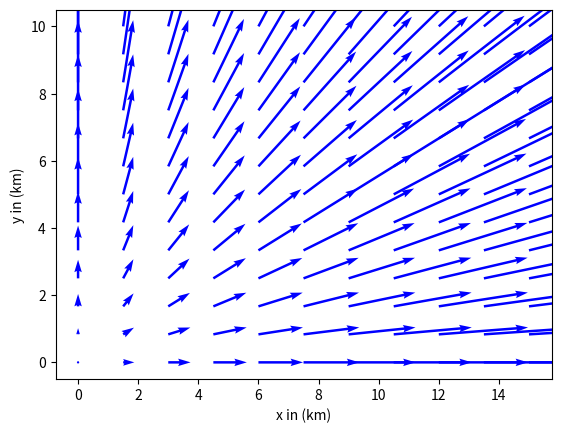

Reproduce this figure in Python.
import matplotlib.pyplot as plt
from numpy import *
x = linspace(0,15,11)
y = linspace(0,10,13)
(X,Y) = meshgrid(x,y)
arr1 = 15*X
arr2 = 15*Y
main_plot = plt.quiver(X,Y,arr1,arr2,angles='xy',scale=1000,color='b')
main_plot_key = plt.quiverkey(main_plot,0,15,30,"30 m/s",coordinates='data',color='b')
xl = plt.xlabel("x in (km)")
yl = plt.ylabel("y in (km)")
plt.show()

